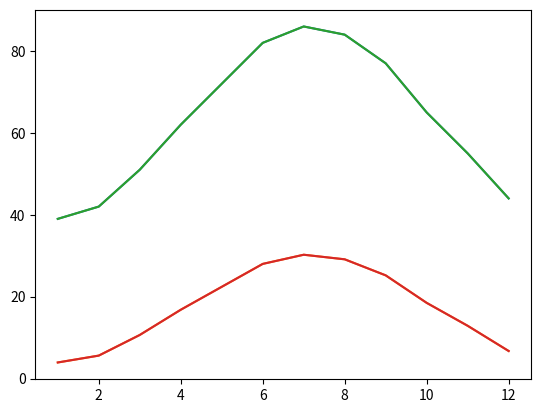

Write the Python code that produced this figure.
# Dependencies
import numpy as np
import matplotlib.pyplot as plt

# Set x axis to numerical value for month
x_axis_data = np.arange(1,13,1)
x_axis_data

# Average weather temp
points = [39, 42, 51, 62, 72, 82, 86, 84, 77, 65, 55, 44]

# Plot the line
plt.plot(x_axis_data, points)
plt.show()

# Convert to Celsius C = (F-32) * 0.56
points_C = [(x-32) * 0.56 for x in points]
points_C

# Plot using Celsius
plt.plot(x_axis_data, points_C)
plt.show()

# Plot both on the same chart
plt.plot(x_axis_data, points)
plt.plot(x_axis_data, points_C)
plt.show()